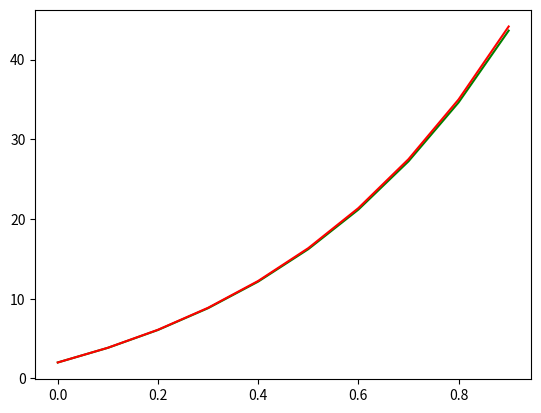

Generate this figure with matplotlib:
import numpy as np

import matplotlib.pyplot as plt

# 2y+x(exp(3x)-exp(2x))
def f(y):
    return (2*y)+(1*((np.exp(3*1))-(np.exp(2*1))))
def g(yy):
    return (2*yy)+(1*((np.exp(3*1))-(np.exp(2*1))))
 
i=0
h=0.1
funcion=0
Deltay=0
mid=0
fmid=0
k1=0
k2=0
k3=0
k4=0
x=1
y=2
yy=2
y1=[]
y2=[]

while i<10:
    print ('PtM: ' + str(i) + ' ' + str(y))
    y1.append(y)
    print ('Rk4: ' + str(i) + ' ' + str(yy))
    y2.append(yy)
    
    #Punto Medio
    funcion=f(y)
    Deltay=funcion*(h/2)
    mid=y+Deltay
    fmid=f(mid)
    y=y+(h*fmid)
    
    #RK4
    k1=h*g(yy)
    k2=h*g(yy+(k1/2))
    k3=h*g(yy+(k2/2))
    k4=h*g(yy+k3)
    yy=yy+(k1/6)+(k2/3)+(k3/3)+(k4/6)
    
    i=i+1

t1=np.arange(0.0, 1.0, 0.1) 
   
plt.clf()   
plt.figure(1)
plt.plot(t1 ,y1, 'g')
plt.plot(t1 ,y2, 'r') 